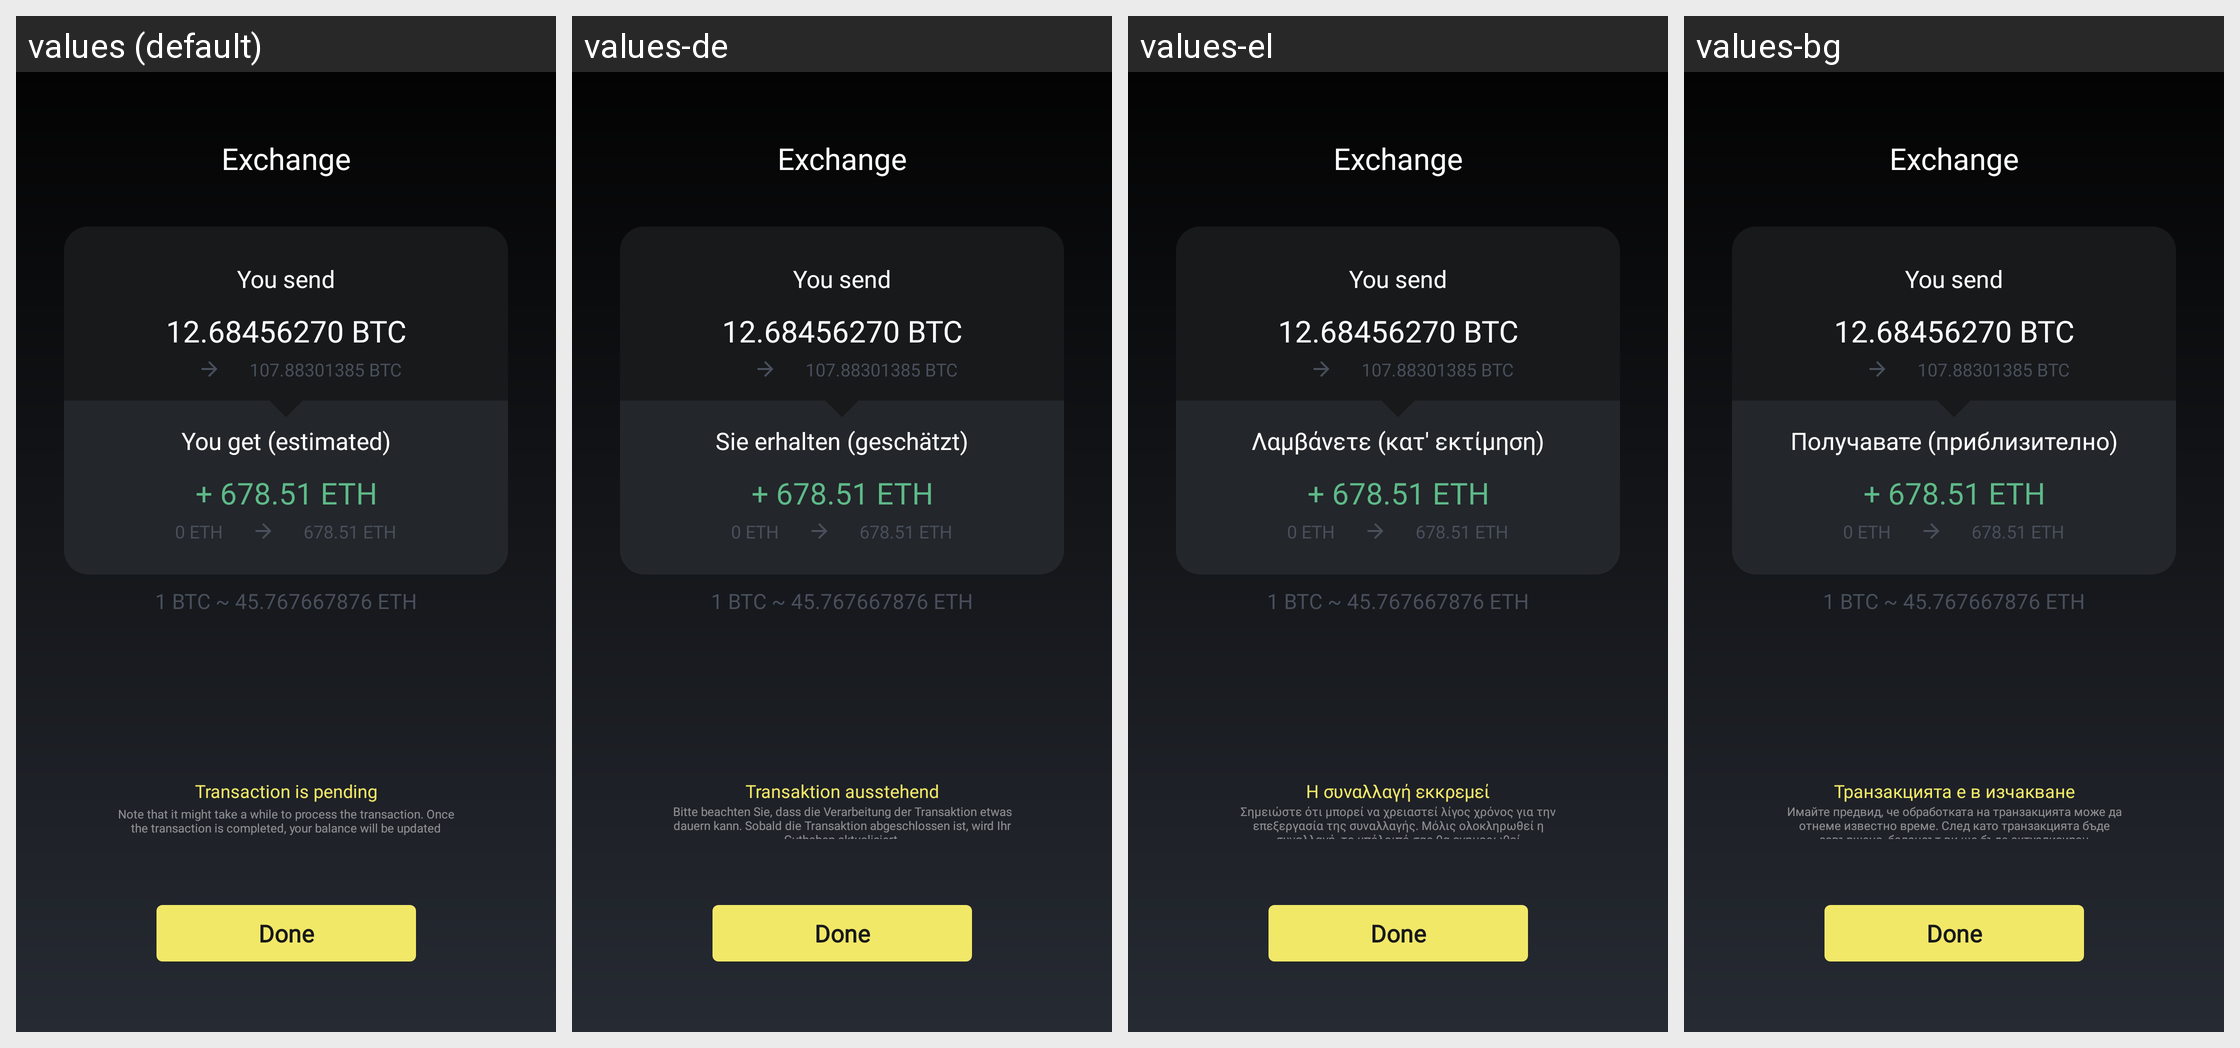

Here is an Android app screen in its default locale and in the app's own translations. Write out the translated-string differences for the strings that appear on this screen.
Android screen res/layout/dialog_bequant_exchange_summary.xml rendered under 4 locales, left to right: values (default), values-de, values-el, values-bg. Device: Nexus 5 (rendered at 1080×1920; each locale shown at half size, 540×960, under a caption strip naming it); theme MyceliumModern.
Other locales in the repository, not shown: values-az, values-cs, values-da, values-es, values-fil, values-fr, values-in, values-it, values-iw, values-ja, values-ko, values-nl, values-pl, values-pt, values-ro, values-ru, values-sk, values-sl, values-sq, values-sv, values-tr, values-uk, values-vi, values-zh, values-zh-rTW.
Strings drawn on this screen, with the default value and each locale's value (text and hints the layout hard-codes, and strings that could not be matched under every locale, appear in the picture but are not listed):

bequant_exchange_summary_you_get_estimated
  values: You get (estimated)
  values-de: Sie erhalten (geschätzt)
  values-el: Λαμβάνετε (κατ' εκτίμηση)
  values-bg: Получавате (приблизително)

bequant_exchange_completed_pending
  values: Transaction is pending
  values-de: Transaktion ausstehend
  values-el: Η συναλλαγή εκκρεμεί
  values-bg: Транзакцията е в изчакване

bequant_exchange_completed_note
  values: Note that it might take a while to process the transaction. Once the transaction is completed, your balance will be updated
  values-de: Bitte beachten Sie, dass die Verarbeitung der Transaktion etwas dauern kann. Sobald die Transaktion abgeschlossen ist, wird Ihr Guthaben aktualisiert.
  values-el: Σημειώστε ότι μπορεί να χρειαστεί λίγος χρόνος για την επεξεργασία της συναλλαγής. Μόλις ολοκληρωθεί η συναλλαγή, το υπόλοιπό σας θα ενημερωθεί
  values-bg: Имайте предвид, че обработката на транзакцията може да отнеме известно време. След като транзакцията бъде завършена, балансът ви ще бъде актуализиран
